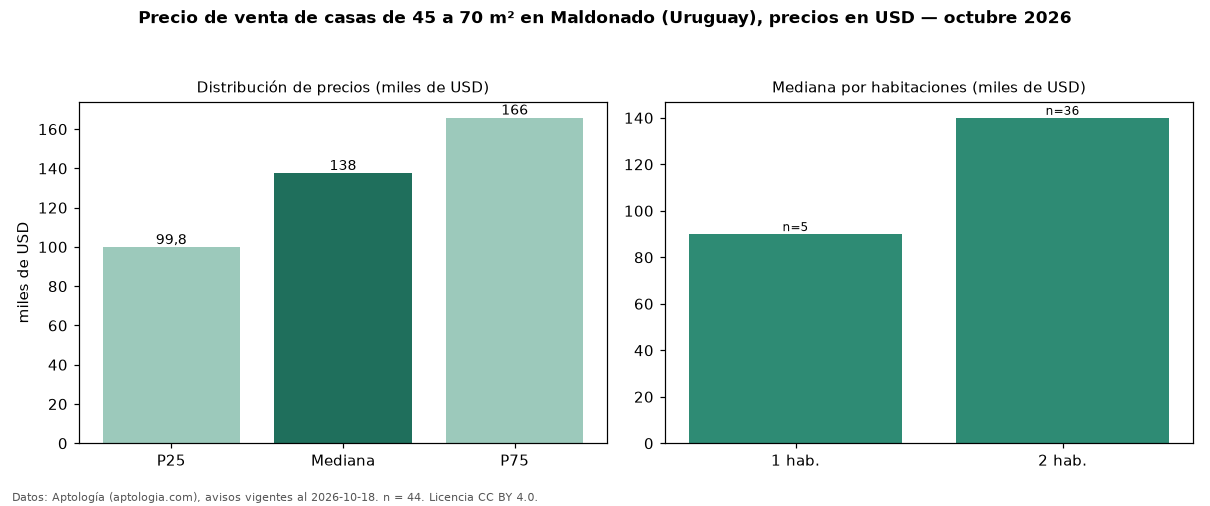

Values plotted in this chart, from the file beside it:
seccion, metrica, valor, moneda, n
filtro, area2, de 45 a 70 m², , 44
precio, p25, 99750, USD, 44
precio, mediana, 137500, USD, 44
precio, p75, 165750, USD, 44
precio, minimo, 70000, USD, 44
precio, maximo, 300000, USD, 44
m2, mediana_precio_m2, 2297, USD, 44
m2, area_mediana_m2, 58.0, m2, 44
banos, mediana_banos, 1.0, , 
habitaciones, 1, 90000, USD, 5
habitaciones, 2, 140000, USD, 36
fuente, fecha_datos, 2026-10-18, , 
fuente, atribucion, https://www.aptologia.com/uy/venta/maldo…, , 
fuente, licencia, CC BY 4.0, , 
